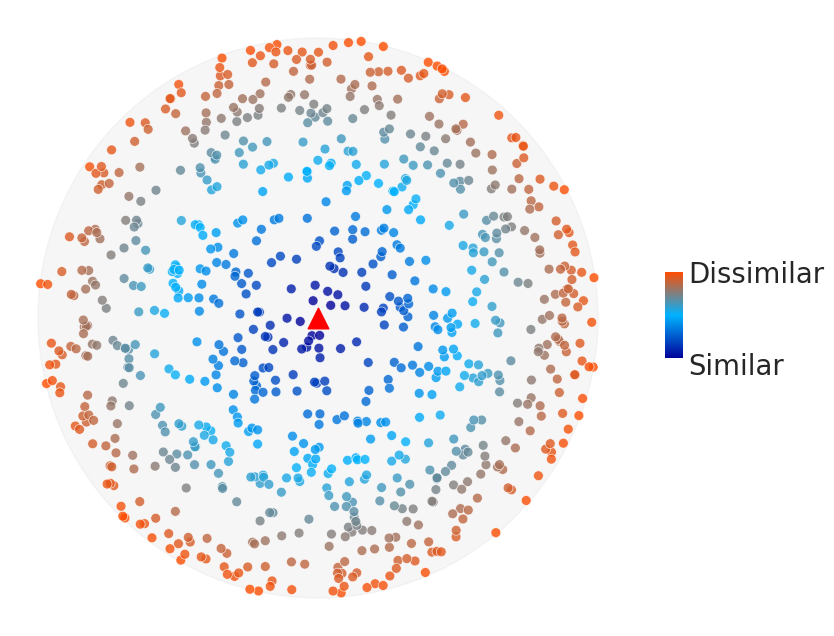

The matplotlib source for this figure:
##########################################################
#Author:          Yufeng Liu
#Create time:     2025-04-23
#Description:               
##########################################################
import numpy as np
import seaborn as sns
from scipy.stats import norm
import matplotlib.pyplot as plt
from mpl_toolkits.mplot3d import Axes3D
import matplotlib


def plot_partial_sphere_with_gradient(R=1, resolution=200, figname="temp.png"):
    """
    最终优化版：统一所有截面颜色梯度显示
    
    参数:
    R - 球体半径 (默认1)
    resolution - 网格分辨率 (默认100)
    figname - 输出文件名 (默认"temp.png")
    """
    sns.set_theme(style='ticks', font_scale=1.8)

    # 创建球体网格
    phi, theta = np.mgrid[0:np.pi:resolution*1j, 0:2*np.pi:resolution*1j]
    x = R * np.sin(phi) * np.cos(theta)
    y = R * np.sin(phi) * np.sin(theta)
    z = R * np.cos(phi)
    distance = np.sqrt(x**2 + y**2 + z**2) / R

    # 创建掩膜移除第一卦限
    mask = ~((x > 0) & (y > 0) & (z > 0))
    x_masked = np.where(mask, x, np.nan)
    y_masked = np.where(mask, y, np.nan)
    z_masked = np.where(mask, z, np.nan)
    distance_masked = np.where(mask, distance, np.nan)

    # 创建图形
    fig = plt.figure(figsize=(12, 10), dpi=300)
    ax = fig.add_subplot(111, projection='3d')
    cmap = plt.cm.Reds#viridis
    colors_subset = cmap(np.linspace(0.1, 1.0, 256))
    cmap = matplotlib.colors.LinearSegmentedColormap.from_list('subset', colors_subset)


    # ===== 统一截面生成方法 =====
    def create_uniform_section(axis_pair):
        """生成统一标准的截面平面"""
        u = np.linspace(0, np.pi/2, resolution//2)
        r = np.linspace(0, R, resolution//2)
        u_grid, r_grid = np.meshgrid(u, r)
        
        # 生成三维坐标
        coord = np.zeros((*r_grid.shape, 3))
        if axis_pair == 'xy':
            coord[...,0] = r_grid * np.sin(u_grid)  # X
            coord[...,1] = r_grid * np.cos(u_grid)  # Y
        elif axis_pair == 'yz':
            coord[...,1] = r_grid * np.sin(u_grid)  # Y
            coord[...,2] = r_grid * np.cos(u_grid)  # Z
        elif axis_pair == 'xz':
            coord[...,0] = r_grid * np.sin(u_grid)  # X
            coord[...,2] = r_grid * np.cos(u_grid)  # Z
        
        # 计算有效区域和颜色
        norm_distance = np.linalg.norm(coord, axis=-1) / R
        valid = norm_distance <= 1.0
        colors = cmap(1 - norm_distance)
        colors[~valid] = (0,0,0,0)  # 完全透明
        
        # 创建曲面（禁用光照）
        sec_surf = ax.plot_surface(
            coord[...,0], coord[...,1], coord[...,2],
            facecolors=colors,
            rstride=1, cstride=1,
            alpha=0.8,
            antialiased=True,
            zorder=3,
            shade=False,  # 关键修改：禁用光照
            edgecolor='none',
        )
        return sec_surf


    # 创建三个统一截面
    create_uniform_section('xy')
    create_uniform_section('yz')
    create_uniform_section('xz')

    # ===== 绘制主体球体 =====
    
    surf = ax.plot_surface(x_masked, y_masked, z_masked, 
                          facecolors=plt.cm.Greys_r(1-distance_masked),
                          rstride=1, cstride=1, 
                          alpha=0.05, linewidth=0,
                          zorder=1,
                          shade=False,  # 保持一致的渲染方式
                          edgecolor='none',
                          )

    # ===== 3. 添加坐标轴标识 =====
    axis_length = R * 1.2
    ax.quiver(0, 0, 0, axis_length, 0, 0, color='r', arrow_length_ratio=0.1, linewidth=2, zorder=10, alpha=1.)
    ax.quiver(0, 0, 0, 0, axis_length, 0, color='g', arrow_length_ratio=0.1, linewidth=2, zorder=10, alpha=1.)
    ax.quiver(0, 0, 0, 0, 0, axis_length, color='b', arrow_length_ratio=0.1, linewidth=2, zorder=10, alpha=1.)
    ax.text(axis_length*1.1, 0, 0, 'X', color='r', fontsize=16, zorder=4)
    ax.text(0, axis_length*1.02, 0, 'Y', color='g', fontsize=16, zorder=4)
    ax.text(0, 0, axis_length*1.02, 'Z', color='b', fontsize=16, zorder=4)

    # ===== 4. 绘制赤道线 =====
    theta_eq = np.linspace(0, 2*np.pi, 100)
    x_eq = R * np.cos(theta_eq)
    y_eq = R * np.sin(theta_eq)
    ax.plot(x_eq, y_eq, np.zeros_like(x_eq), 
           color='black', linestyle='--', linewidth=2, zorder=4, label='Equator')
    

    # ===== 视觉优化设置 =====
    ax.view_init(elev=25, azim=45)
    #ax.set_title(f'Uniform Gradient Sphere (R={R})', pad=15)
    ax.set_xlim(-R*1.1, R*1.1)
    ax.set_ylim(-R*1.1, R*1.1)
    ax.set_zlim(-R*1.1, R*1.1)
    ax.set_box_aspect([1,1,1])
    ax.grid(False)
    ax.xaxis.pane.fill = False  # 禁用背景面
    ax.yaxis.pane.fill = False  # 禁用背景面
    ax.zaxis.pane.fill = False  # 禁用背景面
    #[ax.w_xaxis.pane.set_visible(False) for axis in ['x','y','z']]
    #ax.text(0, 0, R*1.1, "Removed 1/8", color='red', ha='center', zorder=4)
    plt.axis('off')

    # 颜色条设置（显式设置范围）
    norm = plt.Normalize(vmin=0, vmax=1)
    m = plt.cm.ScalarMappable(cmap=cmap, norm=norm)
    m.set_array([])
    cbar = plt.colorbar(m, ax=ax, label='Similarity', pad=0.15, shrink=0.15, aspect=5)

    # 保存输出
    plt.tight_layout()
    plt.savefig(figname, bbox_inches='tight', dpi=300)
    plt.close()


def plot_cell_distribution(R=1.0, total_cells=500, figname="cell_distribution.png"):
    """
    绘制两种细胞随距离的分布变化
    
    参数:
    R - 作用范围半径 (默认1.0)
    total_cells - 总细胞数 (默认500)
    figname - 输出文件名 (默认"cell_distribution.png")
    """
    # 创建图形
    fig, ax = plt.subplots(figsize=(10, 8), dpi=300)
    
    # 设置圆形区域
    circle = plt.Circle((0, 0), R, color='lightgray', alpha=0.2, label=f'Linear region')
    ax.add_patch(circle)
    
    # 生成随机位置（极坐标）
    np.random.seed(1024)
    r = np.random.uniform(0, R, total_cells)
    theta = np.random.uniform(0, 2*np.pi, total_cells)
    
    # 转换为笛卡尔坐标
    x = r * np.cos(theta)
    y = r * np.sin(theta)
    
    # 计算两种细胞的概率分布
    # 红色细胞概率：随距离增加而减少（正态分布）
    red_prob = norm.pdf(r, loc=0, scale=R/2)
    # 蓝色细胞概率：随距离增加而增加（互补）
    blue_prob = norm.pdf(r, loc=R, scale=R/2)
    
    # 标准化概率
    prob_sum = red_prob + blue_prob
    red_prob /= prob_sum
    blue_prob /= prob_sum
    
    # 根据概率分配细胞类型
    cell_types = np.random.rand(total_cells)
    red_cells = cell_types < red_prob
    blue_cells = ~red_cells
    
    # 绘制红色圆形细胞（大小随距离减小）
    ax.scatter(x[red_cells], y[red_cells], 
               c='red', marker='o', 
               s=30, #*(1-r[red_cells]/R),  # 大小随距离减小
               alpha=0.7, label='Cell type 1')
    
    # 绘制蓝色三角形细胞（大小随距离增加）
    ax.scatter(x[blue_cells], y[blue_cells], 
               c='blue', marker='^', 
               s=30, #*(1+r[blue_cells]/R),  # 大小随距离增加
               alpha=0.7, label='Cell type 2')
    
    # 添加中心点标记
    ax.scatter(0, 0, c='black', marker='*', s=120, label='Center')
    
    # 设置图形属性
    ax.set_xlim(-R*1.2, R*1.2)
    ax.set_ylim(-R*1.2, R*1.2)
    ax.set_aspect('equal')
    #ax.set_title('Cell Distribution with Distance Dependency', pad=20)
    ax.set_xlabel('X position')
    ax.set_ylabel('Y position')
    
    # 添加距离刻度环
    #for rad in np.linspace(0, R, 5)[1:-1]:
    #    circle = plt.Circle((0, 0), rad, color='gray', fill=False, linestyle='--', alpha=0.5)
    #    ax.add_patch(circle)
    #    ax.text(rad, 0, f'{rad:.1f}R', ha='left', va='center', backgroundcolor='white')
    
    # 添加图例
    ax.legend(loc='upper right', bbox_to_anchor=(1.35, 1), markerscale=1.5)
    plt.axis('off')
    
    # 保存图像
    plt.savefig(figname, bbox_inches='tight', dpi=300)
    plt.close()


def plot_cell_color_gradient(R=1.0, num_cells=500, figname="cell_gradient.png"):
    """
    绘制细胞颜色随距离渐变的分布图
    
    参数:
    R - 区域半径 (默认1.0)
    num_cells - 细胞数量 (默认500)
    figname - 输出文件名 (默认"cell_gradient.png")
    """

    sns.set_theme(style='ticks', font_scale=1.8)
    
    # 创建图形
    fig, ax = plt.subplots(figsize=(10, 8), dpi=300)
    
    # 自定义颜色渐变：从深蓝到浅蓝再到红
    colors = [(0, 0, 0.6), (0, 0.7, 1), (1, 0.3, 0)]  # 蓝→浅蓝→红
    cmap = matplotlib.colors.LinearSegmentedColormap.from_list("custom_gradient", colors, N=256)
    
    # 设置圆形区域背景
    background = plt.Circle((0, 0), R, color='lightgray', alpha=0.2)
    ax.add_patch(background)
    
    # 生成均匀随机分布的细胞位置（极坐标）
    np.random.seed(1024)
    r = R * np.sqrt(np.random.uniform(0, 1, num_cells))  # 确保均匀分布
    theta = np.random.uniform(0, 2*np.pi, num_cells)
    
    # 转换为笛卡尔坐标
    x = r * np.cos(theta)
    y = r * np.sin(theta)
    
    # 计算归一化距离 (0到1)
    norm_dist = r / R
    
    # 绘制细胞（大小固定，颜色随距离变化）
    sc = ax.scatter(x, y, c=norm_dist, cmap=cmap,
                   s=50, alpha=0.8, edgecolors='white', linewidth=0.5)
    
    # 添加颜色条
    cbar = plt.colorbar(sc, ax=ax, label='', shrink=0.15, aspect=5)
    cbar.set_ticks([0, 1], )
    cbar.ax.tick_params(length=0)
    cbar.set_ticklabels(['Similar', 'Dissimilar'])
    cbar.solids.set(alpha=1)
    cbar.outline.set_linewidth(0)
    
    
    # 设置图形属性
    ax.set_xlim(-R*1.1, R*1.1)
    ax.set_ylim(-R*1.1, R*1.1)
    ax.set_aspect('equal')
    #ax.set_title('Cell Dissimilarity Gradient', pad=20)
    ax.set_xlabel('X position')
    ax.set_ylabel('Y position')
    ax.grid(False)
    
    # 添加距离刻度环
    #for rad in [R/3, 2*R/3, R]:
    #    circle = plt.Circle((0, 0), rad, color='gray', fill=False, 
    #                      linestyle='--', alpha=0.4, linewidth=1)
    #    ax.add_patch(circle)
    #    ax.text(rad+0.05, 0, f'{rad:.1f}R', ha='left', va='center', 
    #           fontsize=8, backgroundcolor='white')
    
    # 添加中心标记
    ax.scatter(0, 0, c='red', marker='^', s=220, label='')
    #ax.legend(loc='upper right')
    plt.axis('off')
    
    # 保存图像
    plt.savefig(figname, bbox_inches='tight', dpi=300)
    plt.close()

if __name__ == '__main__':
    #plot_cell_distribution(R=1.5, total_cells=800)
    plot_cell_color_gradient(R=1.5, num_cells=800, figname="cell_dissimilarity_gradient.png")
    #plot_partial_sphere_with_gradient(R=1.5, figname="uniform_gradient_sphere.png")
    
